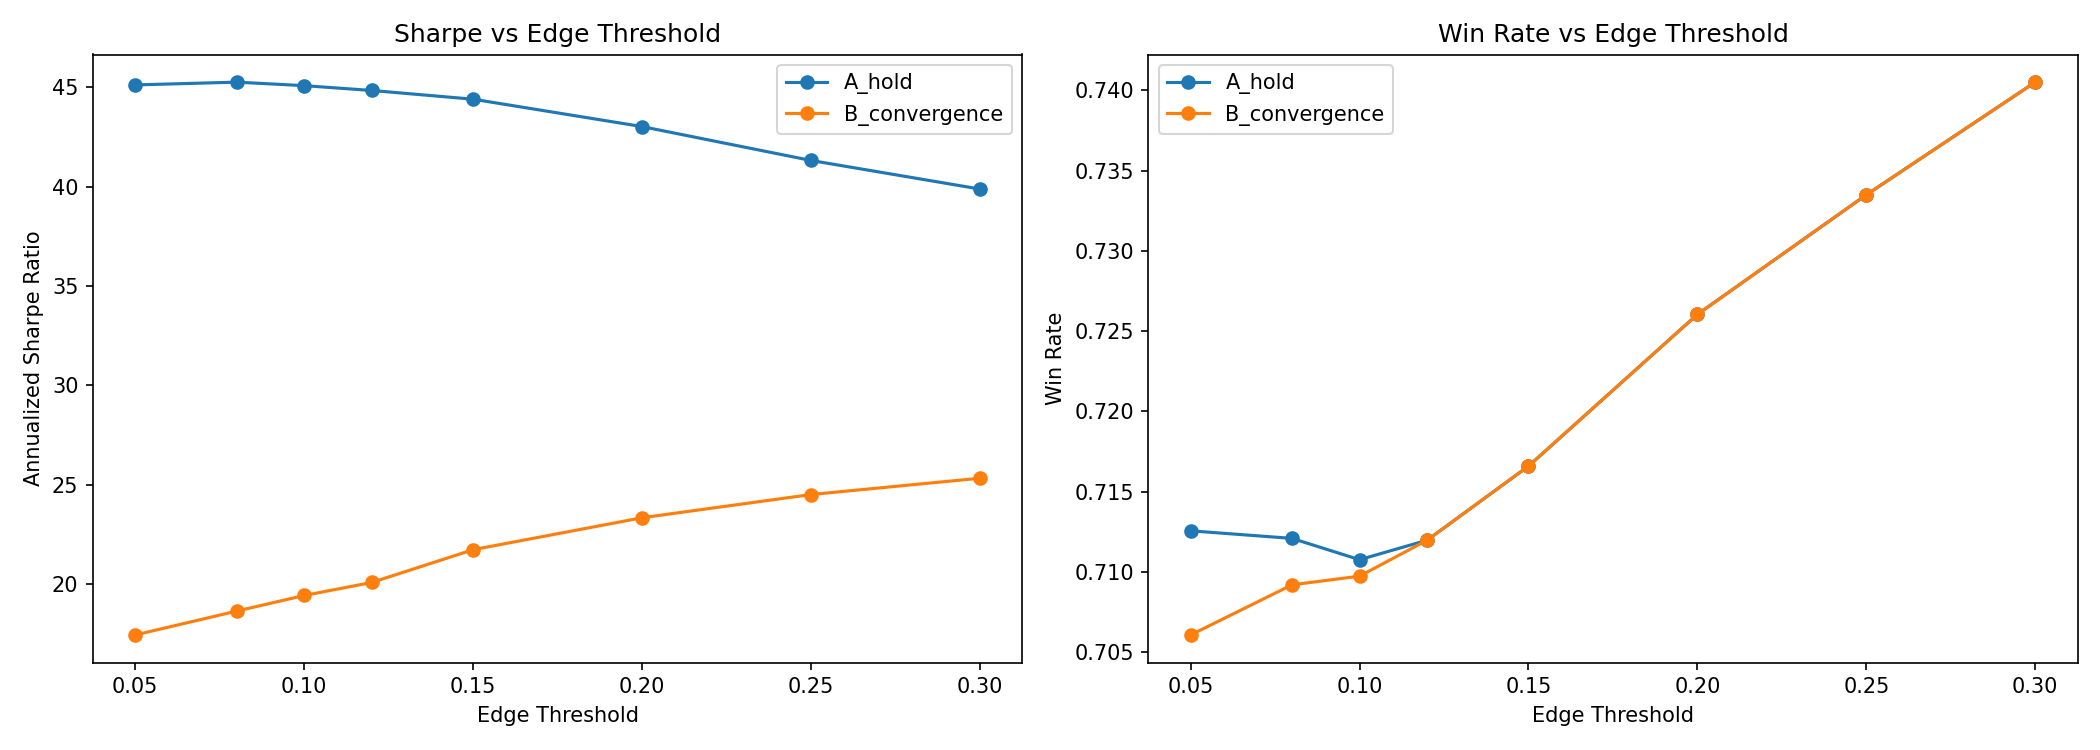

Source data for this figure (header and first rows):
label, n_trades, total_pnl, avg_pnl_per_trade, win_rate, sharpe, max_drawdown, trading_days, edge_threshold, strategy
A_hold_et0.05, 11404, 507683, 44.52, 0.7126, 45.13, -249.2, 365, 0.05, A_hold
B_convergence_et0.05, 11404, 102853, 9.019, 0.7061, 17.44, -704.7, 365, 0.05, B_convergence
A_hold_et0.08, 9673, 496071, 51.28, 0.7121, 45.27, -229, 365, 0.08, A_hold
B_convergence_et0.08, 9673, 109742, 11.35, 0.7092, 18.64, -563.7, 365, 0.08, B_convergence
A_hold_et0.1, 8785, 484509, 55.15, 0.7108, 45.09, -215.1, 365, 0.1, A_hold
B_convergence_et0.1, 8785, 112716, 12.83, 0.7097, 19.43, -480.4, 365, 0.1, B_convergence
A_hold_et0.12, 8086, 471627, 58.33, 0.712, 44.85, -197.5, 365, 0.12, A_hold
B_convergence_et0.12, 8086, 115476, 14.28, 0.712, 20.08, -480.4, 365, 0.12, B_convergence
A_hold_et0.15, 7131, 457345, 64.13, 0.7166, 44.41, -129.1, 365, 0.15, A_hold
B_convergence_et0.15, 7131, 121092, 16.98, 0.7166, 21.73, -456.1, 365, 0.15, B_convergence
A_hold_et0.2, 5855, 426926, 72.92, 0.726, 43.03, -105.7, 365, 0.2, A_hold
B_convergence_et0.2, 5855, 123774, 21.14, 0.726, 23.34, -405.3, 365, 0.2, B_convergence
A_hold_et0.25, 4863, 389892, 80.18, 0.7335, 41.33, -153.5, 365, 0.25, A_hold
B_convergence_et0.25, 4863, 122769, 25.25, 0.7335, 24.51, -322.6, 365, 0.25, B_convergence
A_hold_et0.3, 4035, 351671, 87.16, 0.7405, 39.89, -13.22, 365, 0.3, A_hold
B_convergence_et0.3, 4035, 117753, 29.18, 0.7405, 25.33, -321, 365, 0.3, B_convergence
